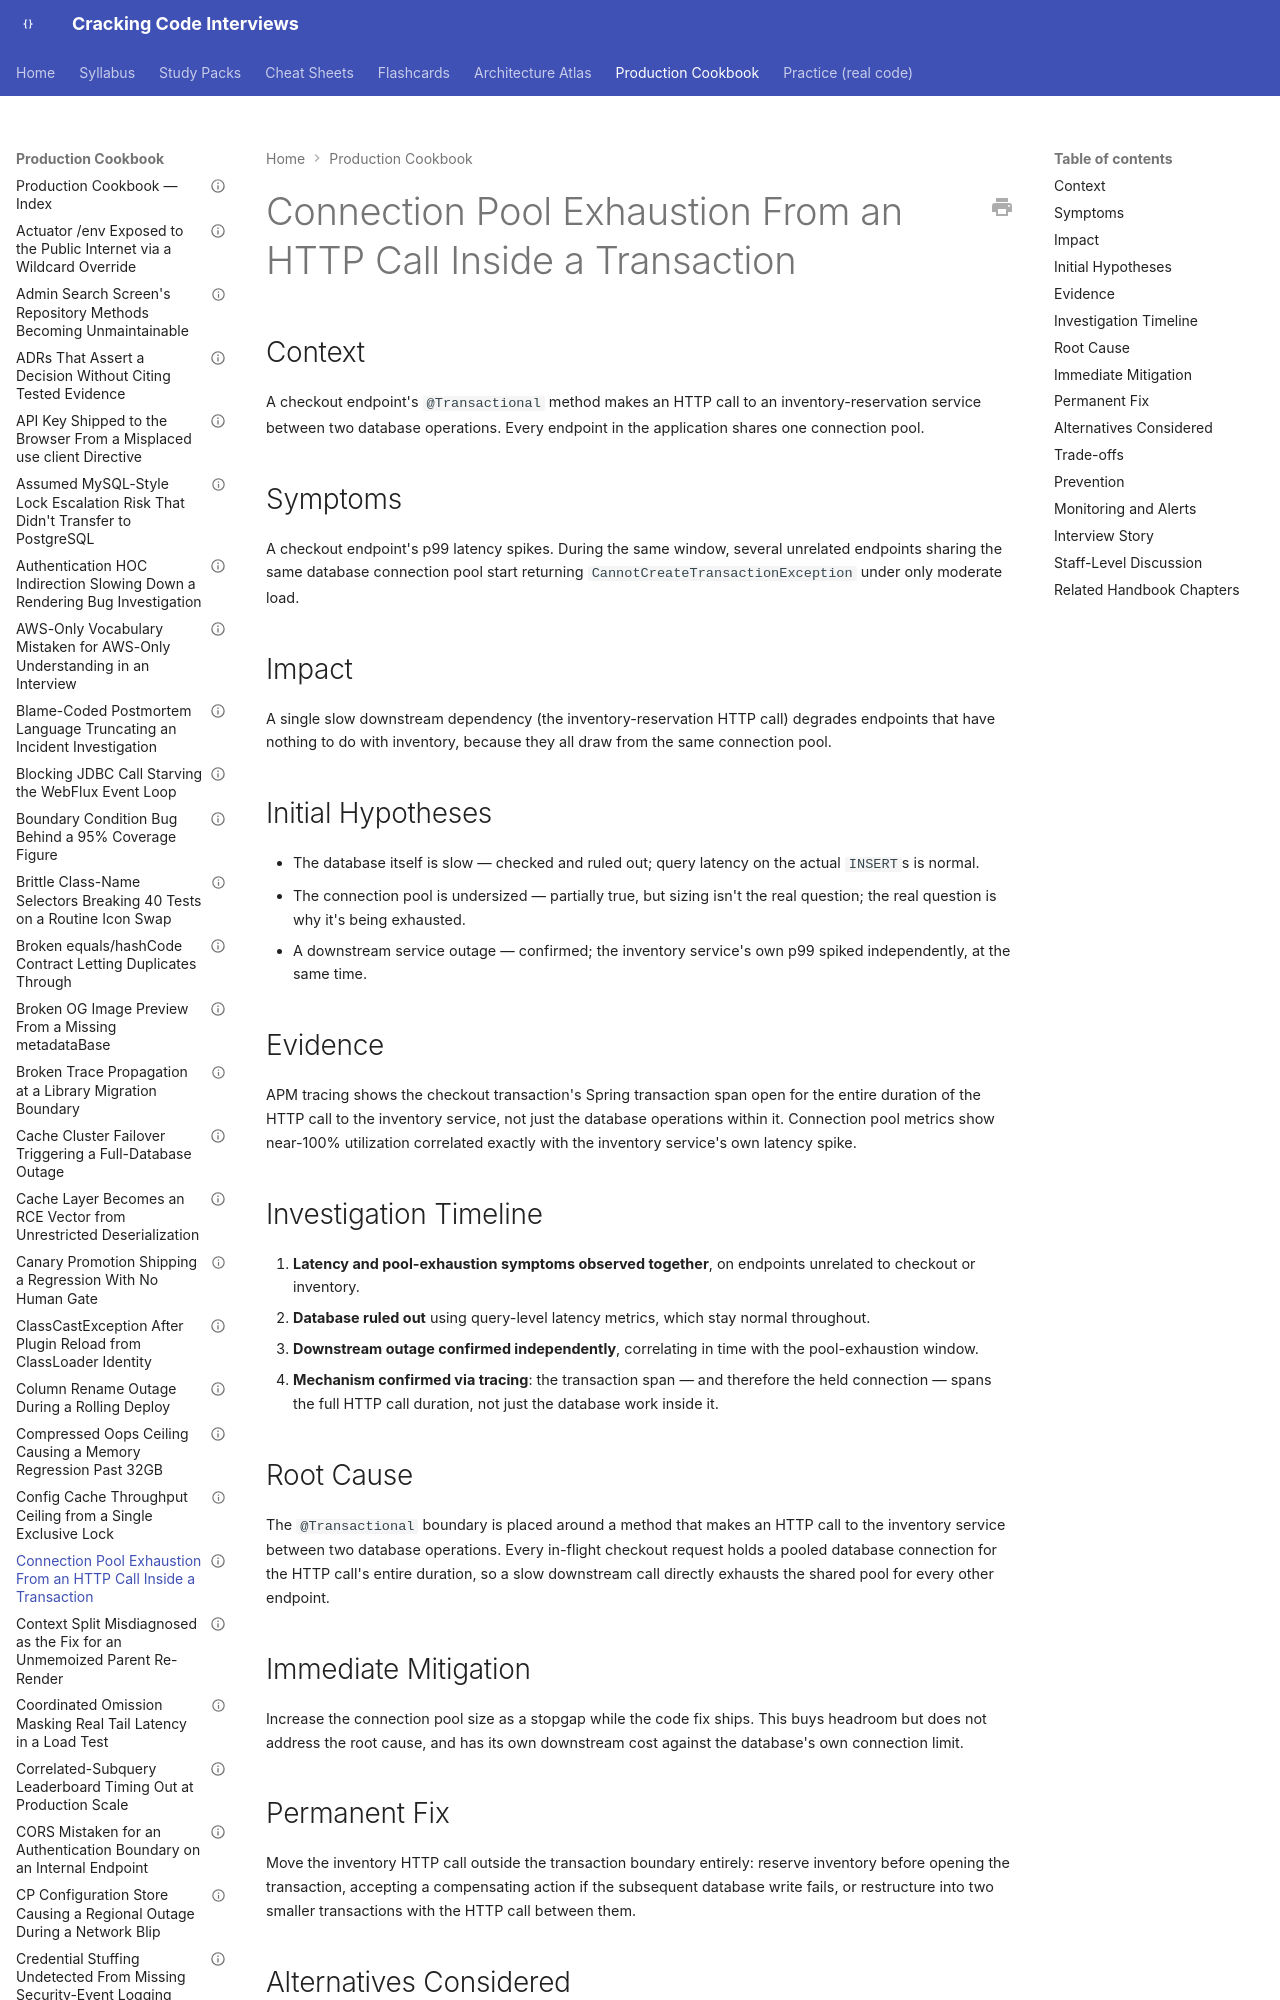

repository: JuanMelendres/cracking-code-interviews · page: production-cookbook/connection-pool-exhaustion-from-an-http-call-in-a-transaction/index.html · generator: mkdocs

---
title: "Connection Pool Exhaustion From an HTTP Call Inside a Transaction"
document_type: production-cookbook-entry
domain: spring
status: draft
last_updated: 2026-08-05
related_handbook:
  - ../syllabus/05-spring/transactional-proxy-mechanics-and-propagation.md
source: syllabus/05-spring/transactional-proxy-mechanics-and-propagation.md#production-scenarios
---

# Connection Pool Exhaustion From an HTTP Call Inside a Transaction

## Context

A checkout endpoint's `@Transactional` method makes an HTTP call to an inventory-reservation service between two database operations. Every endpoint in the application shares one connection pool.

## Symptoms

A checkout endpoint's p99 latency spikes. During the same window, several unrelated endpoints sharing the same database connection pool start returning `CannotCreateTransactionException` under only moderate load.
